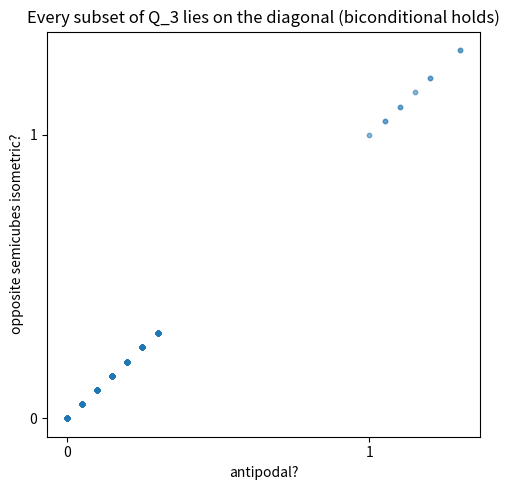

Generate this figure with matplotlib:
"""Visualization: exhaustive scatter of antipodality vs opposite-semicube isometry over subsets of Q_3."""
import matplotlib.pyplot as plt
from itertools import combinations, product

def antipode(v): return tuple(1 - b for b in v)
def semicube(S, i, b): return frozenset(v for v in S if v[i] == b)
def is_antipodal(S): return all(antipode(v) in S for v in S)
def iso(S, n): return all(frozenset(antipode(v) for v in semicube(S,i,0))==semicube(S,i,1) for i in range(n))

def main() -> None:
    n = 3
    verts = [tuple(b) for b in product((0,1), repeat=n)]
    xs, ys = [], []
    for k in range(len(verts)+1):
        for combo in combinations(verts, k):
            S = frozenset(combo)
            xs.append(int(is_antipodal(S))); ys.append(int(iso(S, n)))
    fig, ax = plt.subplots(figsize=(5,5))
    ax.scatter([x+0.05*(i%7) for i,x in enumerate(xs)],
               [y+0.05*(i%7) for i,y in enumerate(ys)], alpha=0.3, s=10)
    ax.set_xticks([0,1]); ax.set_yticks([0,1])
    ax.set_xlabel("antipodal?"); ax.set_ylabel("opposite semicubes isometric?")
    ax.set_title("Every subset of Q_3 lies on the diagonal (biconditional holds)")
    plt.tight_layout(); plt.savefig("biconditional_scatter.png", dpi=140)
    print("saved biconditional_scatter.png")

if __name__ == "__main__":
    main()
